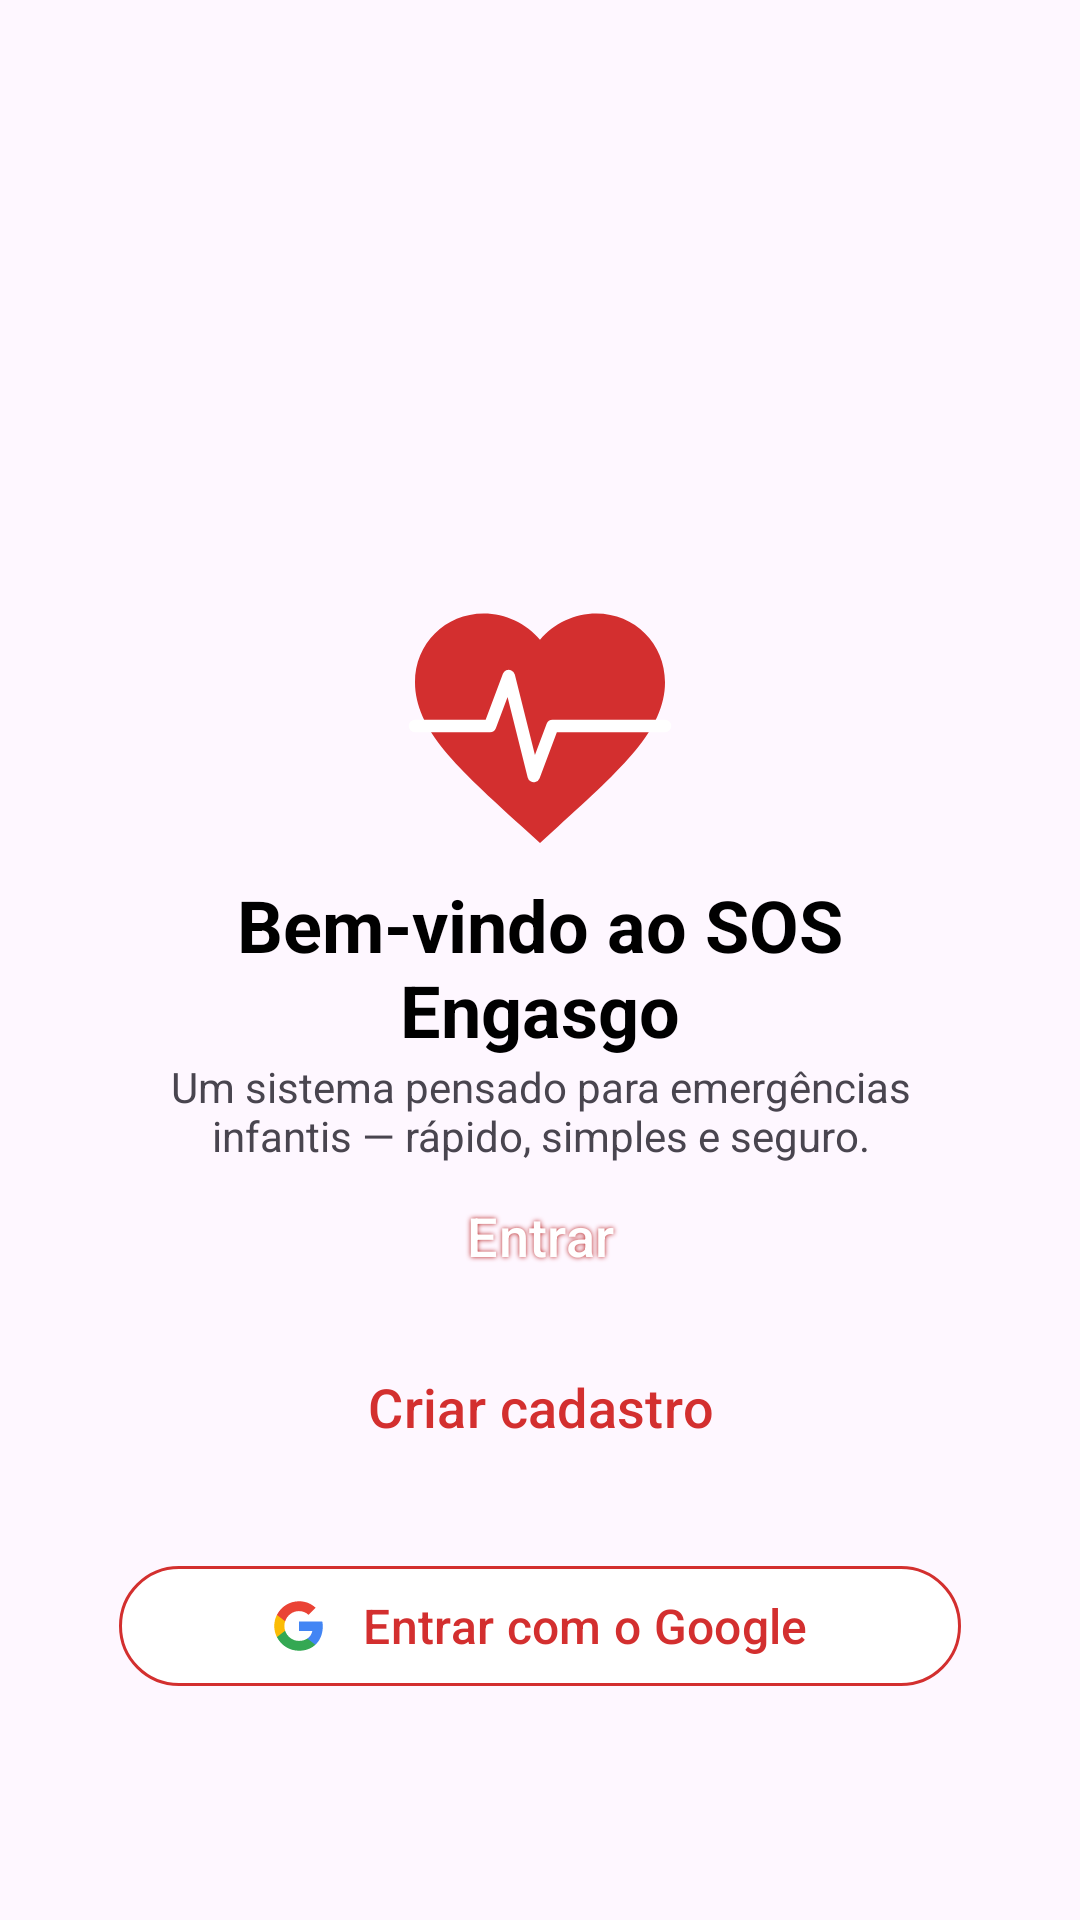

Produce the Android XML layout that renders to this screen, including the resource entries it uses.
<!-- AndroidManifest.xml: application theme Theme.SOSEngasgo_Android -->
<!-- res/layout/activity_main.xml -->
<?xml version="1.0" encoding="utf-8"?>
<androidx.constraintlayout.widget.ConstraintLayout xmlns:android="http://schemas.android.com/apk/res/android"
    xmlns:app="http://schemas.android.com/apk/res-auto"
    xmlns:tools="http://schemas.android.com/tools"
    android:id="@+id/main"
    android:layout_width="match_parent"
    android:layout_height="match_parent"
    android:padding="24dp"
    tools:context=".MainActivity">

    <androidx.constraintlayout.widget.Guideline
        android:id="@+id/guideStart"
        android:layout_width="wrap_content"
        android:layout_height="wrap_content"
        android:orientation="vertical"
        app:layout_constraintGuide_percent="0.05" />

    <androidx.constraintlayout.widget.Guideline
        android:id="@+id/guideEnd"
        android:layout_width="wrap_content"
        android:layout_height="wrap_content"
        android:orientation="vertical"
        app:layout_constraintGuide_percent="0.95" />

    <androidx.constraintlayout.widget.Guideline
        android:id="@+id/guidelineh1"
        android:layout_width="wrap_content"
        android:layout_height="wrap_content"
        android:orientation="horizontal"
        app:layout_constraintGuide_begin="177dp" />

    <androidx.constraintlayout.widget.Guideline
        android:id="@+id/guidelineh2"
        android:layout_width="wrap_content"
        android:layout_height="wrap_content"
        android:orientation="horizontal"
        app:layout_constraintGuide_begin="355dp" />

    <androidx.constraintlayout.widget.Guideline
        android:id="@+id/guidelineh3"
        android:layout_width="wrap_content"
        android:layout_height="wrap_content"
        android:orientation="horizontal"
        app:layout_constraintGuide_begin="478dp" />

    <ImageView
        android:id="@+id/img_logo"
        android:layout_width="100dp"
        android:layout_height="100dp"
        android:src="@drawable/ic_heart_pulse"
        android:contentDescription="@string/img_logo_desc"
        app:layout_constraintVertical_chainStyle="packed"
        app:layout_constraintTop_toTopOf="@+id/guidelineh1"
        app:layout_constraintBottom_toTopOf="@id/txt_title"
        app:layout_constraintStart_toStartOf="@+id/guideStart"
        app:layout_constraintEnd_toEndOf="@+id/guideEnd" />

    <TextView
        android:textAppearance="@style/telaTitulo"
        android:id="@+id/txt_title"
        android:layout_width="0dp"
        android:layout_height="wrap_content"
        android:text="@string/welcome_title"
        android:textAlignment="center"
        android:textColor="@color/black"
        app:layout_constraintTop_toBottomOf="@id/img_logo"
        app:layout_constraintBottom_toTopOf="@id/txt_subtitle"
        app:layout_constraintStart_toStartOf="@+id/guideStart"
        app:layout_constraintEnd_toEndOf="@+id/guideEnd"  />

    <TextView
        android:id="@+id/txt_subtitle"
        android:layout_width="0dp"
        android:layout_height="wrap_content"
        android:text="@string/welcome_subtitle"
        android:textAlignment="center"
        app:layout_constraintTop_toBottomOf="@id/txt_title"
        app:layout_constraintBottom_toTopOf="@id/guidelineh2"
        app:layout_constraintStart_toStartOf="@+id/guideStart"
        app:layout_constraintEnd_toEndOf="@+id/guideEnd"  />

    <Button
        android:id="@+id/btn_login"
        style="@style/btnPattern"
        android:layout_width="0dp"
        android:layout_height="wrap_content"
        android:text="@string/btn_login"
        app:layout_constraintBottom_toTopOf="@id/btn_signup"
        app:layout_constraintEnd_toEndOf="@id/guideEnd"
        app:layout_constraintStart_toStartOf="@id/guideStart"
        app:layout_constraintTop_toBottomOf="@id/guidelineh2" />

    <Button
        android:id="@+id/btn_signup"
        style="@style/btnOutlinedPattern"
        android:layout_width="0dp"
        android:layout_height="wrap_content"
        android:text="@string/btn_signup"
        app:layout_constraintBottom_toTopOf="@+id/guidelineh3"
        app:layout_constraintEnd_toEndOf="@id/guideEnd"
        app:layout_constraintStart_toStartOf="@id/guideStart"
        app:layout_constraintTop_toBottomOf="@id/btn_login" />

    <com.google.android.material.button.MaterialButton
        android:id="@+id/btn_GoogleLogin"
        style="@style/btnOutlinedPattern"
        android:layout_width="0dp"
        android:layout_height="wrap_content"
        android:layout_marginTop="16dp"
        android:text="@string/btn_google_login"
        android:textAllCaps="false"
        android:textSize="16sp"
        app:icon="@drawable/ic_google"
        app:iconGravity="textStart"
        app:iconPadding="12dp"
        app:iconTint="@null"
        app:layout_constraintTop_toBottomOf="@id/guidelineh3"
        app:layout_constraintStart_toStartOf="@id/guideStart"
        app:layout_constraintEnd_toEndOf="@id/guideEnd" />


</androidx.constraintlayout.widget.ConstraintLayout>
<!-- resources referenced by this layout -->
<resources>
  <color name="black">#FF000000</color>
  <!-- drawable ic_heart_pulse (drawable) -->
  <?xml version="1.0" encoding="utf-8"?>
  <vector xmlns:android="http://schemas.android.com/apk/res/android"
  android:width="24dp"
  android:height="24dp"
  android:viewportWidth="24"
  android:viewportHeight="24">
  
  <path
      android:fillColor="@color/primary_red"
      android:pathData="M12,21.35l-1.45,-1.32C5.4,15.36 2,12.28 2,8.5 2,5.42 4.42,3 7.5,3c1.74,0 3.41,0.81 4.5,2.09C13.09,3.81 14.76,3 16.5,3 19.58,3 22,5.42 22,8.5c0,3.78 -3.4,6.86 -8.55,11.54L12,21.35z"/>
  
  <path
      android:fillColor="#00000000"
      android:strokeColor="@color/white"
      android:strokeWidth="1"
      android:strokeLineCap="round"
      android:strokeLineJoin="round"
      android:pathData="M2,12 h6 l1.5,-4 l2,8 l1.5,-4 h9" />
  
  </vector>
  <string name="btn_google_login">Entrar com o Google</string>
  <string name="btn_login">Entrar</string>
  <string name="btn_signup">Criar cadastro</string>
  <string name="img_logo_desc">Ícone de coração na cor vermelha com fina linha de pulso branco cortando na vertical"</string>
  <string name="welcome_subtitle">Um sistema pensado para emergências infantis — rápido, simples e seguro.</string>
  <string name="welcome_title">Bem-vindo ao SOS Engasgo</string>
  <style name="btnOutlinedPattern" parent="Widget.Material3.Button.OutlinedButton">
          <item name="android:textSize">18sp</item>
          <item name="android:textColor">@color/primary_red</item>
          <item name="android:backgroundTint">@color/white</item>
          <item name="strokeColor">@color/primary_red</item>
          <item name="strokeWidth">1dp</item>
          <item name="android:elevation">0dp</item>
      </style>
  <style name="btnPattern" parent="Widget.Material3.Button">
          <item name="android:textSize">18sp</item>
          <item name="android:textColor">@color/white</item>
          <item name="android:backgroundTint">@color/primary_red</item>
          <item name="android:shadowColor">@color/primary_dark_red</item>
          <item name="android:shadowDx">0</item>
          <item name="android:shadowDy">0</item>
          <item name="android:shadowRadius">4</item>
          <item name="android:elevation">4dp</item>
      </style>
  <style name="telaTitulo" parent="">
          <item name="android:textStyle">bold</item>
          <item name="android:textSize">24sp</item>
          <item name="android:layout_marginTop">16dp</item>
          <item name="android:textColor">@color/primary_red</item>
      </style>
  <style name="Theme.SOSEngasgo_Android" parent="Base.Theme.SOSEngasgo_Android" />
  <color name="primary_red">#D32F2F</color>
  <color name="white">#FFFFFF</color>
  <color name="primary_dark_red">#B71C1C</color>
  <style name="Base.Theme.SOSEngasgo_Android" parent="Theme.Material3.DayNight.NoActionBar">
          <item name="android:windowLightStatusBar">true</item>
      </style>
</resources>
